Run: headless pygame with SDL's dummy video driver; simulated clock (each Clock.tick advances the game by its frame time, no real sleeping); random seed 0; keys injected as events and as key.get_pressed() state; no mouse input.
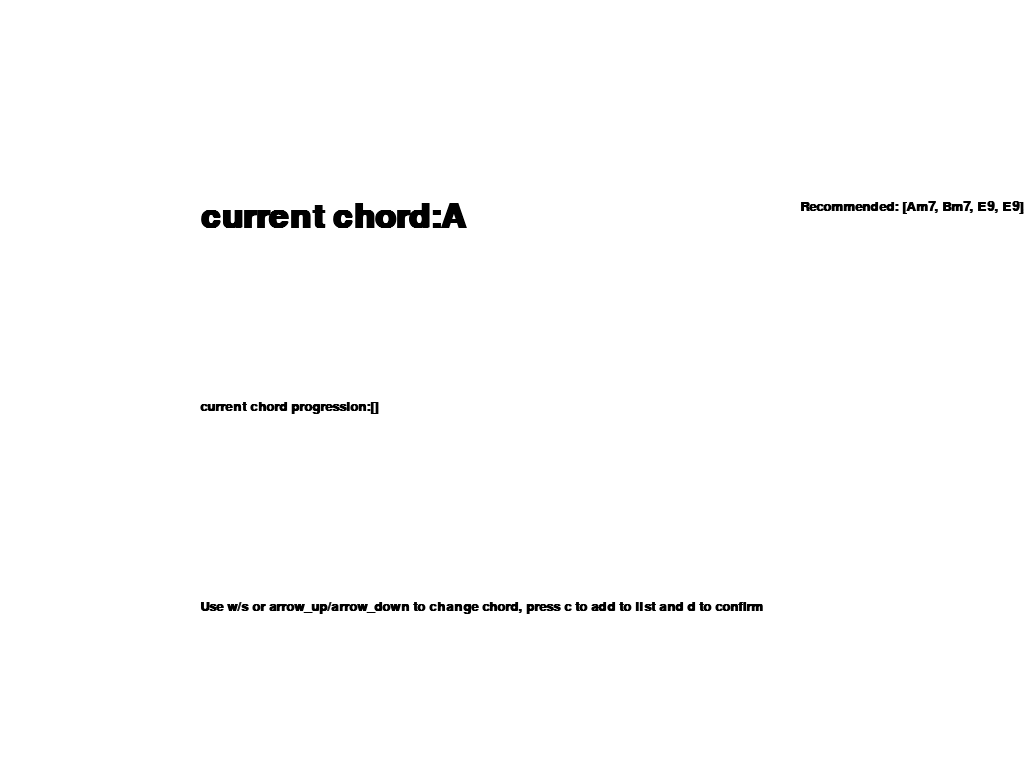
Frame 1 of 2 · flips 1–60 · no input
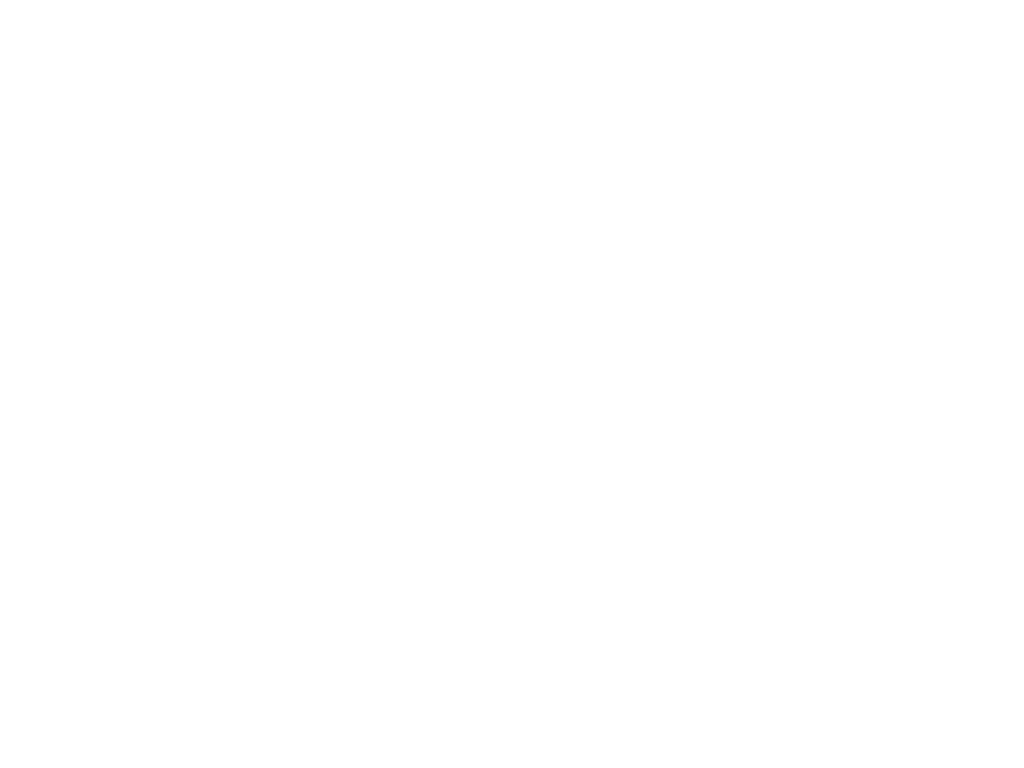
Frame 2 of 2 · flips 61–180 · tapped SPACE, RETURN · held RIGHT (→), D (game ended)

The pygame program that drew these frames:

import sys
import pygame

def main():

    chord_dict = {0: "A",
                  1: "A#",
                  2: "B",
                  3: "C",
                  4: "C#",
                  5: "D",
                  6: "D#",
                  7: "E",
                  8: "F",
                  9: "F#",
                  10: "G",
                  11: "G#"}
    
    mod_dict = {0: "",
                1: "m",
                2: "sus2",
                3: "sus4",
                4: "dim",
                5: "aug",
                6: "7",
                7: "dim7",
                8: "maj7",
                9: "m7",
                10: "aug7",
                11: "6",
                12: "m6",
                13: "9",
                14: "min9"}

    done = False
    confirm = False
    reset = False
    chord_up = False
    chord_down = False
    mod_up = False
    mod_down = False


    pygame.init()
    print("where is this?")
    current_chord = [0, 0]
    chord_prog = []
    size = (1920, 1080) # width, height
    flags = pygame.FULLSCREEN
    screen = pygame.display.set_mode(size, flags, vsync=1)
    pygame.display.set_caption("Input")
    WHITE = (255, 255, 255)
    BLACK = (0,0,0)
    fps = 60
    clock = pygame.time.Clock()
    font = pygame.font.SysFont('Calibri', 50, True, False)
    font1 = pygame.font.SysFont('Calibri', 20, True, False)

    
    

    if reset == False:
        if confirm == True:
            chord_prog.append(current_chord)
            if done == True:
                pygame.quit()
                return chord_prog
    else:
        current_chord = [0, 0]
        chord_prog = []  
    print("who is this?")
    while not done:
        screen.fill(WHITE)
        
        text = font.render("current chord:" + str(chord_dict[current_chord[0]]) + str(mod_dict[current_chord[1]]),True, BLACK)
        text1 = font.render("current chord progression:" +  str(chord_prog),True, BLACK)

        for event in pygame.event.get():
            if event.type == pygame.QUIT:
                done = True
            if event.type == pygame.KEYDOWN:    #so there might be a library that turns gpio inputs into keyboard inputs, which would mean that this could stay as-is :D
                match event.key:
                    case pygame.K_w:
                        current_chord[0] += 1
                        current_chord[0] = current_chord[0] % 12
                    case pygame.K_s:
                        current_chord[0] -= 1
                        if current_chord[0] < 0:
                            current_chord[0] += 12
                        else :
                            current_chord[0] = current_chord[0] % 12
                    case pygame.K_UP:
                        current_chord[1] += 1
                        current_chord[1] = current_chord[1] % 15
                    case pygame.K_DOWN:
                        current_chord[1] -= 1
                        if current_chord[1] < 0:
                            current_chord[1] += 15
                        else :
                            current_chord[1] = current_chord[1] % 15
                    case pygame.K_c:
                        chord_prog.append(chord_dict[current_chord[0]] + mod_dict[current_chord[1]])
                        current_chord = [0,0]
                    case pygame.K_p:
                        chord_prog = ["Am7","Bm7","E9","E9"]
                    case pygame.K_d:
                        pygame.quit()
                        return chord_prog
                    case pygame.K_q:
                        done = True
                    case _:
                        print("Use w/s or up/down or c/d/q")
        #print("current chord:", chord_dict[current_chord[0]] + mod_dict[current_chord[1]])
        #print("current chord progression:", chord_prog)
        text = font.render("current chord:" + str(chord_dict[current_chord[0]]) + str(mod_dict[current_chord[1]]),True, BLACK)
        text1 = font1.render("current chord progression:" +  str(chord_prog),True, BLACK)
        text2 = font1.render("Use w/s or arrow_up/arrow_down to change chord, press c to add to list and d to confirm", True, BLACK)
        text3 = font1.render("Recommended: [Am7, Bm7, E9, E9], press p to auto-input", True, BLACK)
        screen.blit(text, [200, 200])
        screen.blit(text1, [200, 400])
        screen.blit(text2, [200, 600])
        screen.blit(text3, [800, 200])
        pygame.display.flip()
        clock.tick(fps)

if __name__ == "__main__":
    main()
